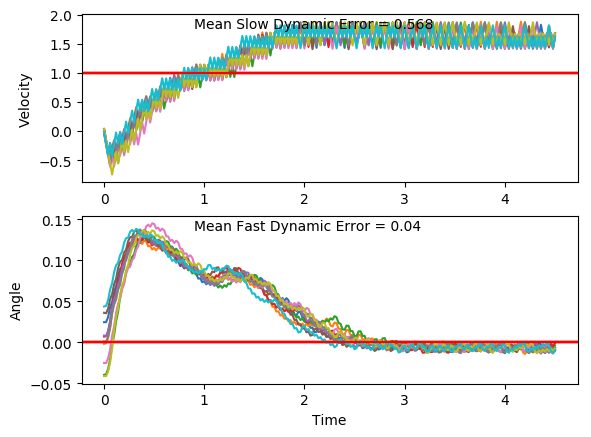

Values plotted in this chart, from the file beside it:
x, xdot, theta, thetadot, x, xdot, theta, thetadot, x.1, xdot.1, theta.1, thetadot.1, x.1.1, xdot.1.1, theta.1.1, thetadot.1.1, x.1.1.1, xdot.1.1.1, theta.1.1.1, thetadot.1.1.1, x.1.1.1.1, xdot.1.1.1.1, theta.1.1.1.1, thetadot.1.1.1.1
-16.0, -0.02149, 0.04365, 0.03867, -16.0, 0.03051, -0.04129, -0.003594, -16.0, 0.02647, 0.001049, -0.01907, -16.0, -0.02815, -0.02531, -0.008215, -16.0, -0.03262, 0.03594, -0.02648, -16.0, 0.03204, 0.008145, -0.0293
-16, -0.2172, 0.04442, 0.3448, -16, -0.164, -0.04136, 0.2758, -16, -0.1687, 0.0006677, 0.2739, -16, -0.2229, -0.02547, 0.2764, -16, -0.2282, 0.03541, 0.2773, -16, -0.1632, 0.007559, 0.2659
-16, -0.4129, 0.05132, 0.6512, -16, -0.3585, -0.03584, 0.5551, -16, -0.3638, 0.006147, 0.5668, -16.01, -0.4177, -0.01995, 0.5609, -16.01, -0.4239, 0.04096, 0.581, -16, -0.3584, 0.01288, 0.561
-16.01, -0.2186, 0.06434, 0.3751, -16.01, -0.5531, -0.02474, 0.8363, -16.01, -0.559, 0.01748, 0.8615, -16.01, -0.6125, -0.008729, 0.8472, -16.01, -0.2293, 0.05258, 0.3015, -16.01, -0.5537, 0.0241, 0.8577
-16.02, -0.4145, 0.07184, 0.6873, -16.02, -0.7479, -0.008015, 1.121, -16.02, -0.3641, 0.03471, 0.5743, -16.03, -0.4172, 0.008216, 0.5518, -16.02, -0.4252, 0.05861, 0.6102, -16.02, -0.3589, 0.04125, 0.5727
-16.03, -0.2205, 0.08559, 0.4181, -16.04, -0.5527, 0.01441, 0.8259, -16.03, -0.1695, 0.0462, 0.2928, -16.03, -0.6125, 0.01925, 0.8471, -16.03, -0.2309, 0.07081, 0.3366, -16.03, -0.1644, 0.05271, 0.2933
-16.03, -0.02667, 0.09395, 0.1536, -16.05, -0.3577, 0.03093, 0.5378, -16.03, -0.3653, 0.05205, 0.5997, -16.05, -0.4176, 0.03619, 0.5605, -16.03, -0.427, 0.07755, 0.6507, -16.03, -0.3603, 0.05857, 0.6021
-16.03, -0.223, 0.09702, 0.4744, -16.05, -0.5533, 0.04168, 0.8401, -16.04, -0.1709, 0.06405, 0.3238, -16.05, -0.223, 0.04741, 0.2795, -16.04, -0.233, 0.09056, 0.3834, -16.04, -0.166, 0.07061, 0.3285
-16.04, -0.02938, 0.1065, 0.2138, -16.07, -0.3587, 0.05848, 0.5608, -16.04, -0.3669, 0.07052, 0.636, -16.06, -0.4188, 0.05299, 0.5867, -16.04, -0.03927, 0.09823, 0.1206, -16.04, -0.3621, 0.07718, 0.6425
-16.04, -0.2258, 0.1108, 0.5381, -16.07, -0.1645, 0.0697, 0.2871, -16.05, -0.1728, 0.08324, 0.3663, -16.07, -0.2245, 0.06473, 0.3112, -16.05, -0.2356, 0.1006, 0.4426, -16.05, -0.1681, 0.09003, 0.3751
-16.04, -0.03244, 0.1215, 0.2822, -16.08, -0.3605, 0.07544, 0.6009, -16.05, -0.369, 0.09057, 0.6841, -16.07, -0.4204, 0.07095, 0.6236, -16.05, -0.04208, 0.1095, 0.1833, -16.05, 0.02565, 0.09754, 0.1121
-16.04, 0.1608, 0.1272, 0.03022, -16.08, -0.1665, 0.08746, 0.3329, -16.06, -0.1752, 0.1043, 0.4212, -16.08, -0.2264, 0.08342, 0.354, -16.05, -0.2386, 0.1132, 0.5084, -16.05, -0.1707, 0.09978, 0.4339
-16.04, -0.03594, 0.1278, 0.3602, -16.09, -0.3628, 0.09412, 0.6518, -16.06, 0.01826, 0.1127, 0.1631, -16.08, -0.03254, 0.0905, 0.08878, -16.06, -0.04523, 0.1233, 0.2534, -16.06, 0.02285, 0.1085, 0.1743
-16.04, 0.1572, 0.135, 0.1104, -16.09, -0.1691, 0.1072, 0.3902, -16.06, -0.1783, 0.1159, 0.4891, -16.09, -0.2288, 0.09228, 0.4086, -16.06, 0.1479, 0.1284, 0.002023, -16.05, -0.1736, 0.1119, 0.4991
-16.04, 0.3501, 0.1372, -0.1369, -16.1, 0.02435, 0.115, 0.1332, -16.07, 0.01503, 0.1257, 0.2351, -16.09, -0.03513, 0.1005, 0.1464, -16.05, -0.04877, 0.1284, 0.3323, -16.06, 0.01974, 0.1219, 0.2437
-16.03, 0.1533, 0.1345, 0.1958, -16.1, -0.1722, 0.1176, 0.4598, -16.07, 0.2082, 0.1304, -0.01543, -16.09, -0.2315, 0.1034, 0.469, -16.05, 0.1443, 0.1351, 0.08272, -16.06, 0.2129, 0.1268, -0.008162
-16.03, 0.3463, 0.1384, -0.05167, -16.1, 0.02106, 0.1268, 0.2064, -16.06, 0.01143, 0.1301, 0.3154, -16.1, -0.03801, 0.1128, 0.2106, -16.05, 0.3373, 0.1367, -0.1645, -16.05, 0.01624, 0.1266, 0.3217
-16.02, 0.5392, 0.1374, -0.2977, -16.1, 0.2142, 0.1309, -0.04378, -16.06, 0.2045, 0.1364, 0.0664, -16.1, -0.2346, 0.117, 0.5366, -16.05, 0.1405, 0.1334, 0.168, -16.05, 0.2093, 0.1331, 0.07147
-16.01, 0.3424, 0.1314, 0.03496, -16.1, 0.01743, 0.1301, 0.2872, -16.06, 0.3974, 0.1377, -0.1803, -16.1, -0.04125, 0.1277, 0.2829, -16.04, 0.3335, 0.1368, -0.07977, -16.05, 0.4023, 0.1345, -0.1764
-16, 0.5354, 0.1321, -0.2135, -16.09, 0.2105, 0.1358, 0.03818, -16.05, 0.2006, 0.1341, 0.1525, -16.1, 0.1518, 0.1334, 0.03311, -16.04, 0.5264, 0.1352, -0.3264, -16.04, 0.2056, 0.131, 0.1555
-15.99, 0.3387, 0.1278, 0.1177, -16.09, 0.4034, 0.1366, -0.2088, -16.05, 0.3936, 0.1372, -0.09508, -16.1, -0.04492, 0.134, 0.3647, -16.02, 0.3296, 0.1287, 0.00573, -16.04, 0.3986, 0.1341, -0.09321
-15.98, 0.5318, 0.1302, -0.1321, -16.08, 0.2066, 0.1324, 0.1237, -16.04, 0.5865, 0.1353, -0.3415, -16.1, 0.1481, 0.1413, 0.1171, -16.02, 0.5227, 0.1288, -0.2437, -16.03, 0.5916, 0.1322, -0.3408
-15.97, 0.335, 0.1275, 0.1987, -16.08, 0.3996, 0.1349, -0.1245, -16.03, 0.3897, 0.1285, -0.009433, -16.1, 0.3409, 0.1437, -0.1279, -16.01, 0.326, 0.1239, 0.08663, -16.02, 0.3948, 0.1254, -0.009484
-15.97, 0.5281, 0.1315, -0.0512, -16.07, 0.2029, 0.1324, 0.2076, -16.02, 0.5828, 0.1283, -0.259, -16.09, 0.1441, 0.1411, 0.2065, -16, 0.5191, 0.1257, -0.1645, -16.01, 0.588, 0.1252, -0.2601
-15.96, 0.7211, 0.1305, -0.2997, -16.07, 0.3959, 0.1365, -0.04061, -16.01, 0.3861, 0.1231, 0.07125, -16.09, 0.3369, 0.1452, -0.03858, -15.99, 0.3225, 0.1224, 0.165, -16, 0.3913, 0.12, 0.06929
-15.94, 0.5244, 0.1245, 0.03115, -16.06, 0.5888, 0.1357, -0.2873, -16, 0.5793, 0.1245, -0.1802, -16.08, 0.5297, 0.1445, -0.2821, -15.98, 0.5156, 0.1257, -0.08671, -15.99, 0.5845, 0.1214, -0.1833
-15.93, 0.7176, 0.1251, -0.2198, -16.05, 0.392, 0.13, 0.04493, -15.99, 0.3826, 0.1209, 0.149, -16.07, 0.3328, 0.1388, 0.05238, -15.97, 0.7087, 0.1239, -0.3373, -15.98, 0.3879, 0.1177, 0.1451
-15.92, 0.5209, 0.1207, 0.1096, -16.04, 0.5851, 0.1309, -0.2041, -15.98, 0.5758, 0.1239, -0.1032, -16.06, 0.5257, 0.1399, -0.1935, -15.96, 0.5121, 0.1172, -0.0082, -15.97, 0.5811, 0.1206, -0.1082
-15.91, 0.7141, 0.1229, -0.1427, -16.03, 0.3883, 0.1268, 0.1269, -15.97, 0.769, 0.1218, -0.3544, -16.05, 0.3289, 0.136, 0.1398, -15.95, 0.7054, 0.117, -0.2617, -15.96, 0.3845, 0.1185, 0.22
-15.89, 0.9073, 0.1201, -0.3942, -16.02, 0.5814, 0.1293, -0.1233, -15.95, 0.5723, 0.1147, -0.0259, -16.05, 0.5218, 0.1388, -0.107, -15.94, 0.5088, 0.1118, 0.06545, -15.95, 0.5778, 0.1229, -0.03314
-15.87, 0.7107, 0.1122, -0.06623, -16.01, 0.7745, 0.1269, -0.3725, -15.94, 0.7656, 0.1142, -0.2803, -16.04, 0.7147, 0.1367, -0.3529, -15.93, 0.7021, 0.1131, -0.19, -15.94, 0.7709, 0.1222, -0.2847
-15.86, 0.904, 0.1108, -0.3215, -15.99, 0.5778, 0.1194, -0.0427, -15.93, 0.5691, 0.1086, 0.04612, -16.02, 0.5179, 0.1296, -0.02044, -15.91, 0.5056, 0.1093, 0.1361, -15.92, 0.5743, 0.1165, 0.04392
-15.84, 0.7075, 0.1044, 0.003955, -15.98, 0.771, 0.1186, -0.2954, -15.92, 0.7625, 0.1095, -0.2104, -16.01, 0.711, 0.1292, -0.2696, -15.9, 0.699, 0.112, -0.1202, -15.91, 0.7676, 0.1174, -0.2098
-15.83, 0.901, 0.1045, -0.254, -15.97, 0.5745, 0.1127, 0.03215, -15.9, 0.566, 0.1053, 0.1147, -16, 0.5143, 0.1238, 0.06088, -15.89, 0.5025, 0.1096, 0.2057, -15.9, 0.571, 0.1132, 0.1174
-15.81, 0.7045, 0.09942, 0.06969, -15.95, 0.7678, 0.1133, -0.223, -15.89, 0.7595, 0.1076, -0.143, -15.99, 0.7074, 0.125, -0.1903, -15.88, 0.6959, 0.1137, -0.05054, -15.89, 0.7643, 0.1155, -0.1375
-15.79, 0.8981, 0.1008, -0.19, -15.94, 0.5713, 0.1088, 0.1032, -15.87, 0.563, 0.1048, 0.1816, -15.97, 0.5108, 0.1212, 0.139, -15.86, 0.8892, 0.1127, -0.3053, -15.87, 0.9576, 0.1128, -0.3916
-15.78, 0.7017, 0.09701, 0.1327, -15.93, 0.7647, 0.1109, -0.1533, -15.86, 0.7565, 0.1084, -0.07625, -15.96, 0.704, 0.124, -0.1131, -15.85, 0.6927, 0.1066, 0.02071, -15.85, 0.7611, 0.105, -0.06561
-15.76, 0.8953, 0.09966, -0.1279, -15.91, 0.5681, 0.1078, 0.1722, -15.85, 0.9499, 0.1069, -0.3329, -15.95, 0.8971, 0.1217, -0.3642, -15.83, 0.8861, 0.107, -0.2365, -15.84, 0.9545, 0.1036, -0.3234
-15.74, 0.6989, 0.09711, 0.1945, -15.9, 0.7616, 0.1113, -0.08458, -15.83, 0.7534, 0.1002, -0.008478, -15.93, 0.7005, 0.1144, -0.03578, -15.81, 0.6896, 0.1023, 0.08791, -15.82, 0.7581, 0.09718, 6.922215127058706e-05
-15.73, 0.8925, 0.101, -0.06607, -15.88, 0.9549, 0.1096, -0.3402, -15.81, 0.947, 0.1, -0.2679, -15.92, 0.8938, 0.1137, -0.2903, -15.8, 0.8831, 0.1041, -0.1708, -15.8, 0.9517, 0.09718, -0.2604
-15.71, 1.086, 0.09967, -0.3253, -15.87, 0.7584, 0.1028, -0.01505, -15.79, 0.7506, 0.09469, 0.05455, -15.9, 0.6973, 0.1079, 0.036, -15.78, 0.6867, 0.1006, 0.1528, -15.78, 0.7554, 0.09197, 0.06124
-15.69, 0.8897, 0.09317, -0.002877, -15.85, 0.9519, 0.1025, -0.2736, -15.78, 0.9442, 0.09578, -0.2068, -15.88, 0.8907, 0.1086, -0.2208, -15.77, 0.8802, 0.1037, -0.1065, -15.77, 0.949, 0.0932, -0.2011
-15.67, 1.083, 0.09311, -0.2648, -15.83, 0.7555, 0.09701, 0.04955, -15.76, 0.7479, 0.09164, 0.1145, -15.87, 0.6942, 0.1042, 0.1041, -15.75, 1.074, 0.1016, -0.3648, -15.75, 0.7527, 0.08917, 0.1195
-15.65, 0.887, 0.08782, 0.05577, -15.82, 0.9491, 0.098, -0.211, -15.75, 0.9415, 0.09393, -0.1479, -15.85, 0.8877, 0.1063, -0.154, -15.73, 0.8773, 0.09427, -0.04188, -15.73, 0.9465, 0.09156, -0.1438
-15.63, 1.081, 0.08893, -0.208, -15.8, 0.7527, 0.09378, 0.1109, -15.73, 0.7452, 0.09097, 0.1728, -15.83, 1.081, 0.1032, -0.4113, -15.71, 1.071, 0.09343, -0.3034, -15.71, 0.7502, 0.08869, 0.1763
-15.61, 0.8845, 0.08477, 0.1114, -15.78, 0.9464, 0.096, -0.1508, -15.71, 0.9389, 0.09443, -0.08983, -15.81, 0.8847, 0.095, -0.08795, -15.69, 0.8747, 0.08736, 0.01723, -15.7, 0.9439, 0.09222, -0.0871
-15.59, 1.078, 0.087, -0.1534, -15.76, 0.7501, 0.09298, 0.1706, -15.69, 1.133, 0.09263, -0.3513, -15.8, 1.078, 0.09324, -0.3492, -15.67, 1.068, 0.08771, -0.2467, -15.68, 1.138, 0.09047, -0.3493
-15.57, 0.882, 0.08393, 0.1654, -15.75, 0.9437, 0.0964, -0.09139, -15.67, 0.9363, 0.08561, -0.03089, -15.77, 0.882, 0.08626, -0.02865, -15.65, 0.8722, 0.08277, 0.07234, -15.66, 0.9413, 0.08349, -0.02954
-15.56, 1.076, 0.08724, -0.09965, -15.73, 1.137, 0.09457, -0.3522, -15.65, 1.13, 0.08499, -0.2954, -15.76, 1.076, 0.08568, -0.2929, -15.63, 1.066, 0.08422, -0.1931, -15.64, 1.135, 0.0829, -0.2948
-15.53, 0.8796, 0.08525, 0.2192, -15.71, 0.941, 0.08752, -0.03123, -15.63, 0.9338, 0.07908, 0.02285, -15.73, 0.8796, 0.07982, 0.02551, -15.61, 0.8698, 0.08036, 0.1249, -15.62, 0.9389, 0.077, 0.02288
-15.52, 1.073, 0.08963, -0.04539, -15.69, 1.135, 0.0869, -0.2951, -15.61, 1.128, 0.07954, -0.2439, -15.72, 1.073, 0.08034, -0.241, -15.6, 1.064, 0.08286, -0.1414, -15.6, 1.133, 0.07746, -0.2446
-15.49, 0.8771, 0.08872, 0.2742, -15.67, 0.9385, 0.081, 0.02371, -15.59, 0.9316, 0.07466, 0.0728, -15.7, 0.8773, 0.07552, 0.07595, -15.57, 0.8675, 0.08003, 0.1762, -15.58, 0.9367, 0.07257, 0.07152
-15.48, 1.071, 0.09421, 0.01074, -15.65, 1.132, 0.08147, -0.2424, -15.57, 1.126, 0.07612, -0.1954, -15.68, 1.071, 0.07703, -0.192, -15.56, 1.061, 0.08355, -0.09016, -15.56, 1.131, 0.074, -0.1974
-15.46, 1.265, 0.09442, -0.2508, -15.62, 0.9362, 0.07663, 0.07487, -15.55, 0.9294, 0.07221, 0.1203, -15.66, 0.8751, 0.0732, 0.124, -15.54, 0.8652, 0.08175, 0.2277, -15.53, 0.9347, 0.07005, 0.1177
-15.43, 1.068, 0.08941, 0.07011, -15.61, 1.13, 0.07812, -0.1927, -15.53, 1.123, 0.07461, -0.1488, -15.64, 1.069, 0.07567, -0.1448, -15.52, 1.059, 0.0863, -0.03815, -15.52, 1.129, 0.0724, -0.1521
-15.41, 1.262, 0.09081, -0.1931, -15.58, 0.934, 0.07427, 0.1236, -15.51, 0.9273, 0.07164, 0.1665, -15.62, 0.873, 0.07278, 0.1708, -15.5, 0.8628, 0.08554, 0.2805, -15.49, 0.9326, 0.06936, 0.1625
-15.38, 1.066, 0.08695, 0.1268, -15.56, 1.128, 0.07674, -0.1448, -15.49, 1.121, 0.07497, -0.1028, -15.6, 1.067, 0.0762, -0.09806, -15.48, 1.057, 0.09115, 0.01594, -15.47, 1.127, 0.07261, -0.1075
-15.36, 1.259, 0.08948, -0.1372, -15.54, 0.9319, 0.07385, 0.1711, -15.46, 0.9253, 0.07291, 0.2126, -15.58, 0.8709, 0.07423, 0.2177, -15.46, 1.25, 0.09147, -0.2466, -15.45, 0.9306, 0.07046, 0.2072
-15.34, 1.063, 0.08674, 0.1823, -15.52, 1.126, 0.07727, -0.09741, -15.45, 1.119, 0.07716, -0.05624, -15.56, 1.065, 0.07859, -0.05071, -15.43, 1.054, 0.08654, 0.07343, -15.43, 1.125, 0.0746, -0.06249
-15.32, 1.257, 0.09038, -0.08181, -15.5, 0.9297, 0.07532, 0.2186, -15.42, 0.9231, 0.07604, 0.2598, -15.54, 0.8687, 0.07757, 0.2657, -15.41, 1.248, 0.088, -0.1907, -15.41, 0.9285, 0.07335, 0.2528
... 166 more rows
